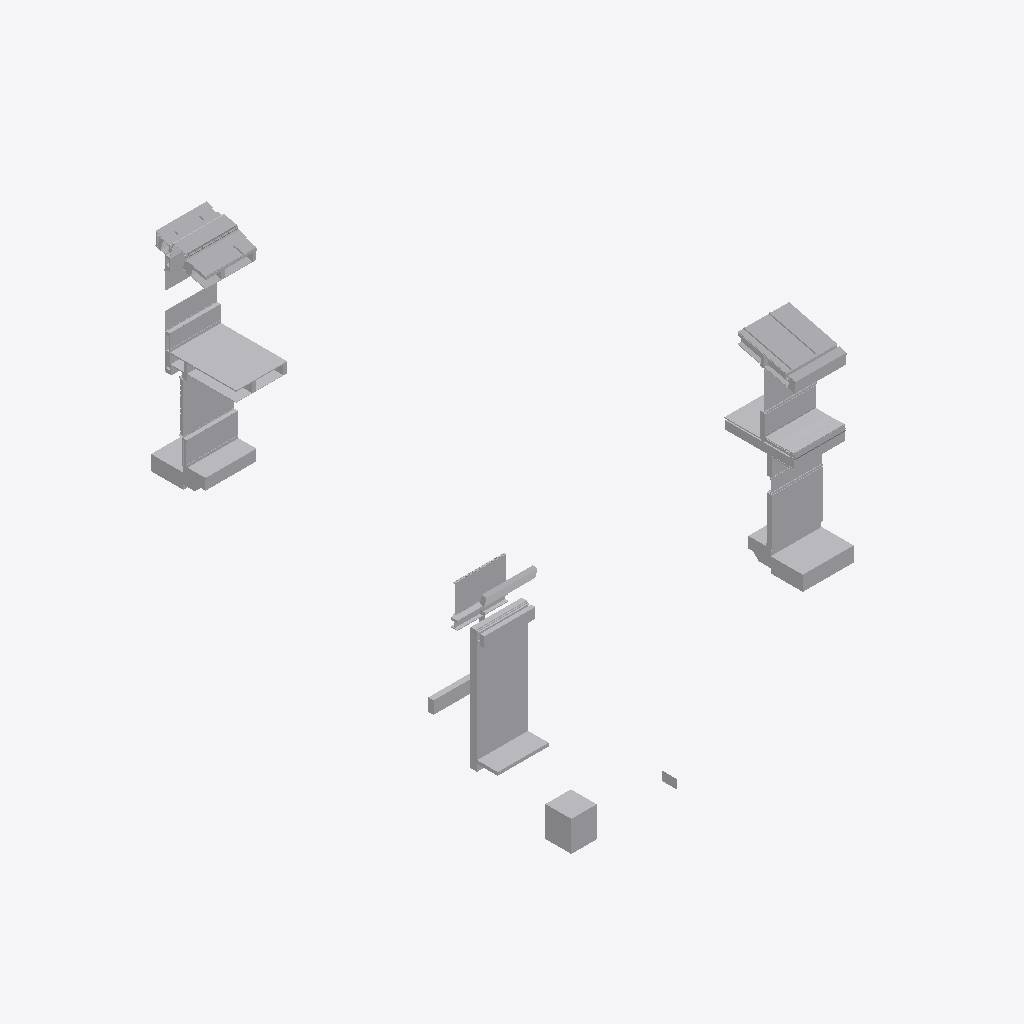
Isometric view of an IFC building model (IFC-SPF (STEP), schema IFC2X3, length unit metre), seen from the south-west, elements coloured by IFC class (only those large enough to see are counted): 104 other elements (light grey).
Extent 15.1 m × 22.1 m × 11.4 m (x, y, z). Storeys (4): Section K1 at 32.62 m; Section K2 at 32.62 m; Section L1 at 36.58 m; Section P1 at 36.69 m. Elements (245): 245 IfcBuildingElementProxy.

HEADER;
FILE_DESCRIPTION(('ViewDefinition [CoordinationView]'),'2;1');
FILE_NAME('Sections A.ifc','2019-01-08T21:28:59',('Yorik van Havre','yorik@uncreated.net'),('uncreated.net'),'IfcOpenShell 0.5.0-dev','IfcOpenShell 0.5.0-dev','');
FILE_SCHEMA(('IFC2X3'));
ENDSEC;
DATA;
#20=IFCPROJECT('3580753c_1e44_4e66_87a',#5,'Sections_A',$,$,$,$,(#11),#19);
#35079=IFCSITE('1jAg9o4umHwQN5093rt3ko',#5,'Default Site','',$,$,$,$,.ELEMENT.,$,$,$,$,$);
#35081=IFCBUILDING('1jAhds4umHwQN5093rt3ko',#5,'Default Building','',$,$,$,$,.ELEMENT.,$,$,$);
#21=IFCBUILDINGSTOREY('1Ry9H4zESHwA0u093rt3ko',#5,'Section L1','',$,$,$,$,.ELEMENT.,36.5821);
#3874=IFCBUILDINGSTOREY('1glxQy4umHwQN5093rt3ko',#5,'Section K1','',$,$,$,$,.ELEMENT.,32.62);
#33047=IFCBUILDINGSTOREY('1ijt2u4umHwQN5093rt3ko',#5,'Section K2','',$,$,$,$,.ELEMENT.,32.62);
#33048=IFCBUILDINGSTOREY('37aaNK_C4Hw9vM093rt3ko',#5,'Section P1','',$,$,$,$,.ELEMENT.,36.6932209999999);
#35083=IFCBUILDINGSTOREY('1jBhdK4umHwQN5093rt3ko',#5,'Default Storey','',$,$,$,$,.ELEMENT.,$);
#4011=IFCBUILDINGELEMENTPROXY('1gnsag4umHwQN5093rt3ko',#5,'Structure060','',$,#43,#4010,$,.ELEMENT.);
#3241=IFCBUILDINGELEMENTPROXY('1MKBlW$$KHw8ch093rt3ko',#5,'Flooring008','',$,#43,#3240,$,.ELEMENT.);
#33412=IFCBUILDINGELEMENTPROXY('384q5I_C4Hw9vM093rt3ko',#5,'Roof022','',$,#43,#33411,$,.ELEMENT.);
#33769=IFCBUILDINGELEMENTPROXY('39S3Ei_C4Hw9vM093rt3ko',#5,'Stucco012','',$,#43,#33768,$,.ELEMENT.);
#3891=IFCBUILDINGELEMENTPROXY('1gm8i04umHwQN5093rt3ko',#5,'Structure052','',$,#43,#3890,$,.ELEMENT.);
#33613=IFCBUILDINGELEMENTPROXY('391ofg_C4Hw9vM093rt3ko',#5,'Slab002','',$,#43,#33612,$,.ELEMENT.);
#497=IFCBUILDINGELEMENTPROXY('1Su$tSzESHwA0u093rt3ko',#5,'Window glass001','',$,#43,#496,$,.ELEMENT.);
#34812=IFCBUILDINGELEMENTPROXY('1P2Tju$$KHw8ch093rt3ko',#5,'GRAVEL BALLAST002','',$,#43,#34811,$,.ELEMENT.);
#3972=IFCBUILDINGELEMENTPROXY('1gnJF64umHwQN5093rt3ko',#5,'Structure057','',$,#43,#3971,$,.ELEMENT.);
#4063=IFCBUILDINGELEMENTPROXY('1gocas4umHwQN5093rt3ko',#5,'Window glass003','',$,#43,#4062,$,.ELEMENT.);
#1636=IFCBUILDINGELEMENTPROXY('3RY$D8zpaHwAj1093rt3ko',#5,'Gypsum014','',$,#43,#1635,$,.ELEMENT.);
#1388=IFCBUILDINGELEMENTPROXY('0B$4NMzQiHw8Bj093rt3ko',#5,'Flooring001','',$,#43,#1387,$,.ELEMENT.);
#33799=IFCBUILDINGELEMENTPROXY('39e8qO_C4Hw9vM093rt3ko',#5,'Stucco011','',$,#43,#33798,$,.ELEMENT.);
#899=IFCBUILDINGELEMENTPROXY('0BAhuIzQiHw8Bj093rt3ko',#5,'Skylight profile001','',$,#43,#898,$,.ELEMENT.);
#4024=IFCBUILDINGELEMENTPROXY('1go2BK4umHwQN5093rt3ko',#5,'Structure061','',$,#43,#4023,$,.ELEMENT.);
#420=IFCBUILDINGELEMENTPROXY('1Sj1uyzESHwA0u093rt3ko',#5,'Window glass','',$,#43,#419,$,.ELEMENT.);
#3851=IFCBUILDINGELEMENTPROXY('1glCL_4umHwQN5093rt3ko',#5,'Gypsum021','',$,#43,#3850,$,.ELEMENT.);
#1411=IFCBUILDINGELEMENTPROXY('3RP8fqzpaHwAj1093rt3ko',#5,'Slab001','',$,#43,#1410,$,.ELEMENT.);
#3946=IFCBUILDINGELEMENTPROXY('1gmw844umHwQN5093rt3ko',#5,'Structure055','',$,#43,#3945,$,.ELEMENT.);
#3832=IFCBUILDINGELEMENTPROXY('1gkwO84umHwQN5093rt3ko',#5,'Gypsum022','',$,#43,#3831,$,.ELEMENT.);
#33623=IFCBUILDINGELEMENTPROXY('395EL2_C4Hw9vM093rt3ko',#5,'Gravel001','',$,#43,#33622,$,.ELEMENT.);
#33041=IFCBUILDINGELEMENTPROXY('1ijWwK4umHwQN5093rt3ko',#5,'new test ','',$,#43,#33040,$,.ELEMENT.);
#34700=IFCBUILDINGELEMENTPROXY('3gQWNw$wmHw8uY093rt3ko',#5,'Flooring004','',$,#43,#34699,$,.ELEMENT.);
#34342=IFCBUILDINGELEMENTPROXY('3fODJ2$wmHw8uY093rt3ko',#5,'Gutter','',$,#43,#34341,$,.ELEMENT.);
#616=IFCBUILDINGELEMENTPROXY('0B5p6AzQiHw8Bj093rt3ko',#5,'Skylight glass','',$,#43,#615,$,.ELEMENT.);
#1012=IFCBUILDINGELEMENTPROXY('0BXPk4zQiHw8Bj093rt3ko',#5,'Roof001','',$,#43,#1011,$,.ELEMENT.);
#3959=IFCBUILDINGELEMENTPROXY('1gn6hq4umHwQN5093rt3ko',#5,'Structure056','',$,#43,#3958,$,.ELEMENT.);
#1310=IFCBUILDINGELEMENTPROXY('0BvOJCzQiHw8Bj093rt3ko',#5,'Slab','',$,#43,#1309,$,.ELEMENT.);
#33682=IFCBUILDINGELEMENTPROXY('39HCGk_C4Hw9vM093rt3ko',#5,'Glass','',$,#43,#33681,$,.ELEMENT.);
#33644=IFCBUILDINGELEMENTPROXY('39AMDk_C4Hw9vM093rt3ko',#5,'Slab003','',$,#43,#33643,$,.ELEMENT.);
#33975=IFCBUILDINGELEMENTPROXY('3A8ZgY_C4Hw9vM093rt3ko',#5,'Glass001','',$,#43,#33974,$,.ELEMENT.);
#3145=IFCBUILDINGELEMENTPROXY('3SXFkWzpaHwAj1093rt3ko',#5,'Flashing','',$,#43,#3144,$,.ELEMENT.);
#34229=IFCBUILDINGELEMENTPROXY('3fFyDe$wmHw8uY093rt3ko',#5,'METALFLASHING','',$,#43,#34228,$,.ELEMENT.);
#966=IFCBUILDINGELEMENTPROXY('0BODnezQiHw8Bj093rt3ko',#5,'Gypsum012','',$,#43,#965,$,.ELEMENT.);
#34603=IFCBUILDINGELEMENTPROXY('3g8FXg$wmHw8uY093rt3ko',#5,'Plywood065','',$,#43,#34602,$,.ELEMENT.);
#3933=IFCBUILDINGELEMENTPROXY('1gmeHu4umHwQN5093rt3ko',#5,'Structure054','',$,#43,#3932,$,.ELEMENT.);
#742=IFCBUILDINGELEMENTPROXY('0B75pwzQiHw8Bj093rt3ko',#5,'Skylight profile','',$,#43,#741,$,.ELEMENT.);
#34075=IFCBUILDINGELEMENTPROXY('3AZkpi_C4Hw9vM093rt3ko',#5,'Insulation019','',$,#43,#34074,$,.ELEMENT.);
#1350=IFCBUILDINGELEMENTPROXY('0BxguSzQiHw8Bj093rt3ko',#5,'Gravel','',$,#43,#1349,$,.ELEMENT.);
#34436=IFCBUILDINGELEMENTPROXY('3fZLIY$wmHw8uY093rt3ko',#5,'GRAVEL STOP','',$,#43,#34435,$,.ELEMENT.);
#3864=IFCBUILDINGELEMENTPROXY('1glSUo4umHwQN5093rt3ko',#5,'Window glass006','',$,#43,#3863,$,.ELEMENT.);
#999=IFCBUILDINGELEMENTPROXY('0BWHFUzQiHw8Bj093rt3ko',#5,'Roof','',$,#43,#998,$,.ELEMENT.);
#3034=IFCBUILDINGELEMENTPROXY('3SMBz0zpaHwAj1093rt3ko',#5,'Gypsum016','',$,#43,#3033,$,.ELEMENT.);
#34826=IFCBUILDINGELEMENTPROXY('1P4Sxw$$KHw8ch093rt3ko',#5,'insulation','',$,#43,#34825,$,.ELEMENT.);
#4037=IFCBUILDINGELEMENTPROXY('1goEmU4umHwQN5093rt3ko',#5,'Structure062','',$,#43,#4036,$,.ELEMENT.);
#33637=IFCBUILDINGELEMENTPROXY('398ei2_C4Hw9vM093rt3ko',#5,'Flooring003','',$,#43,#33636,$,.ELEMENT.);
#34684=IFCBUILDINGELEMENTPROXY('3gOdTy$wmHw8uY093rt3ko',#5,'Framing051','',$,#43,#34683,$,.ELEMENT.);
#3200=IFCBUILDINGELEMENTPROXY('3eZw6k$wmHw8uY093rt3ko',#5,'SPRAY FOAM001','',$,#43,#3199,$,.ELEMENT.);
#34002=IFCBUILDINGELEMENTPROXY('3ADeMO_C4Hw9vM093rt3ko',#5,'Stucco013','',$,#43,#34001,$,.ELEMENT.);
#478=IFCBUILDINGELEMENTPROXY('1St2oczESHwA0u093rt3ko',#5,'Footer001','',$,#43,#477,$,.ELEMENT.);
#442=IFCBUILDINGELEMENTPROXY('1Sm4kyzESHwA0u093rt3ko',#5,'Footer','',$,#43,#441,$,.ELEMENT.);
#33618=IFCBUILDINGELEMENTPROXY('393WRm_C4Hw9vM093rt3ko',#5,'Sand001','',$,#43,#33617,$,.ELEMENT.);
#33433=IFCBUILDINGELEMENTPROXY('386XHG_C4Hw9vM093rt3ko',#5,'Roof027','',$,#43,#33432,$,.ELEMENT.);
#33440=IFCBUILDINGELEMENTPROXY('388GCy_C4Hw9vM093rt3ko',#5,'Roof024','',$,#43,#33439,$,.ELEMENT.);
#392=IFCBUILDINGELEMENTPROXY('1SAIB8zESHwA0u093rt3ko',#5,'Louvre fins','',$,#43,#391,$,.ELEMENT.);
#33028=IFCBUILDINGELEMENTPROXY('1ijNFG4umHwQN5093rt3ko',#5,'Offset','',$,#43,#33027,$,.ELEMENT.);
#18541=IFCBUILDINGELEMENTPROXY('1gorD64umHwQN5093rt3ko',#5,'Structure072','',$,#43,#18540,$,.ELEMENT.);
#33489=IFCBUILDINGELEMENTPROXY('38a7bq_C4Hw9vM093rt3ko',#5,'Window frame009','',$,#43,#33488,$,.ELEMENT.);
#33689=IFCBUILDINGELEMENTPROXY('39J74Q_C4Hw9vM093rt3ko',#5,'Window frame011','',$,#43,#33688,$,.ELEMENT.);
#3912=IFCBUILDINGELEMENTPROXY('1gmMQc4umHwQN5093rt3ko',#5,'Structure053','',$,#43,#3911,$,.ELEMENT.);
#33122=IFCBUILDINGELEMENTPROXY('37jHsO_C4Hw9vM093rt3ko',#5,'Framing025','',$,#43,#33121,$,.ELEMENT.);
#3985=IFCBUILDINGELEMENTPROXY('1gnU$I4umHwQN5093rt3ko',#5,'Structure058','',$,#43,#3984,$,.ELEMENT.);
#33357=IFCBUILDINGELEMENTPROXY('37$ewS_C4Hw9vM093rt3ko',#5,'Plywood048','',$,#43,#33356,$,.ELEMENT.);
#34149=IFCBUILDINGELEMENTPROXY('3f7Nv8$wmHw8uY093rt3ko',#5,'White Oak Board001','',$,#43,#34148,$,.ELEMENT.);
#586=IFCBUILDINGELEMENTPROXY('1S$DTEzESHwA0u093rt3ko',#5,'Structure006','',$,#43,#585,$,.ELEMENT.);
#3285=IFCBUILDINGELEMENTPROXY('1MRwV6$$KHw8ch093rt3ko',#5,'Plywood','',$,#43,#3284,$,.ELEMENT.);
#1064=IFCBUILDINGELEMENTPROXY('1SjvbKzESHwA0u093rt3ko',#5,'Structure003','',$,#43,#1063,$,.ELEMENT.);
#1071=IFCBUILDINGELEMENTPROXY('1S3nIqzESHwA0u093rt3ko',#5,'Structure002','',$,#43,#1070,$,.ELEMENT.);
#70=IFCBUILDINGELEMENTPROXY('1R$8nezESHwA0u093rt3ko',#5,'Plywood panel','',$,#43,#69,$,.ELEMENT.);
#552=IFCBUILDINGELEMENTPROXY('1SzhjczESHwA0u093rt3ko',#5,'Structure004','',$,#43,#551,$,.ELEMENT.);
#3377=IFCBUILDINGELEMENTPROXY('1MdJBW$$KHw8ch093rt3ko',#5,'plywood','',$,#43,#3376,$,.ELEMENT.);
#34293=IFCBUILDINGELEMENTPROXY('3fKXXM$wmHw8uY093rt3ko',#5,'Gutter @ Roof','',$,#43,#34292,$,.ELEMENT.);
#1161=IFCBUILDINGELEMENTPROXY('0Bm3OszQiHw8Bj093rt3ko',#5,'Insulation013','',$,#43,#1160,$,.ELEMENT.);
#35031=IFCBUILDINGELEMENTPROXY('1PEYO2$$KHw8ch093rt3ko',#5,'Insulation014','',$,#43,#35030,$,.ELEMENT.);
#34108=IFCBUILDINGELEMENTPROXY('3f1YUE$wmHw8uY093rt3ko',#5,'SPRAY FOAM','',$,#43,#34107,$,.ELEMENT.);
#2175=IFCBUILDINGELEMENTPROXY('3Rs_$EzpaHwAj1093rt3ko',#5,'Metal profile007','',$,#43,#2174,$,.ELEMENT.);
#3041=IFCBUILDINGELEMENTPROXY('3SNXgozpaHwAj1093rt3ko',#5,'Metal profile009','',$,#43,#3040,$,.ELEMENT.);
#1330=IFCBUILDINGELEMENTPROXY('0BwWQqzQiHw8Bj093rt3ko',#5,'Sand','',$,#43,#1329,$,.ELEMENT.);
#1614=IFCBUILDINGELEMENTPROXY('3RQXh0zpaHwAj1093rt3ko',#5,'Window frame004','',$,#43,#1613,$,.ELEMENT.);
#573=IFCBUILDINGELEMENTPROXY('1S_S5izESHwA0u093rt3ko',#5,'Structure005','',$,#43,#572,$,.ELEMENT.);
#34621=IFCBUILDINGELEMENTPROXY('3gAGmm$wmHw8uY093rt3ko',#5,'FIRESTONE INSULATION001','',$,#43,#34620,$,.ELEMENT.);
#33851=IFCBUILDINGELEMENTPROXY('39u3MA_C4Hw9vM093rt3ko',#5,'Window frame012','',$,#43,#33850,$,.ELEMENT.);
#34037=IFCBUILDINGELEMENTPROXY('3ANyrA_C4Hw9vM093rt3ko',#5,'Framing038','',$,#43,#34036,$,.ELEMENT.);
#2209=IFCBUILDINGELEMENTPROXY('3RxwQ6zpaHwAj1093rt3ko',#5,'Window frame006','',$,#43,#2208,$,.ELEMENT.);
#3065=IFCBUILDINGELEMENTPROXY('3SPqWczpaHwAj1093rt3ko',#5,'Framing016','',$,#43,#3064,$,.ELEMENT.);
#3091=IFCBUILDINGELEMENTPROXY('3SSOOQzpaHwAj1093rt3ko',#5,'Framing017','',$,#43,#3090,$,.ELEMENT.);
#979=IFCBUILDINGELEMENTPROXY('0BPLHQzQiHw8Bj093rt3ko',#5,'Plywood010','',$,#43,#978,$,.ELEMENT.);
#1372=IFCBUILDINGELEMENTPROXY('0BzzMWzQiHw8Bj093rt3ko',#5,'Plywood025','',$,#43,#1371,$,.ELEMENT.);
#33821=IFCBUILDINGELEMENTPROXY('39fuq2_C4Hw9vM093rt3ko',#5,'Membrane004','',$,#43,#33820,$,.ELEMENT.);
#3327=IFCBUILDINGELEMENTPROXY('1MVkmO$$KHw8ch093rt3ko',#5,'Stucco006','',$,#43,#3326,$,.ELEMENT.);
#33046=IFCBUILDINGELEMENTPROXY('1ijjUY4umHwQN5093rt3ko',#5,'test of sections extrude','',$,#43,#33045,$,.ELEMENT.);
#3178=IFCBUILDINGELEMENTPROXY('3eU1DK$wmHw8uY093rt3ko',#5,'Plywood066','',$,#43,#3177,$,.ELEMENT.);
#34648=IFCBUILDINGELEMENTPROXY('3gEUrS$wmHw8uY093rt3ko',#5,'SOFFIT DRIP SCREED','',$,#43,#34647,$,.ELEMENT.);
#593=IFCBUILDINGELEMENTPROXY('1S$zGSzESHwA0u093rt3ko',#5,'Structure007','',$,#43,#592,$,.ELEMENT.);
#33086=IFCBUILDINGELEMENTPROXY('37fxWa_C4Hw9vM093rt3ko',#5,'Structure022','',$,#43,#33085,$,.ELEMENT.);
#34362=IFCBUILDINGELEMENTPROXY('3fRSn0$wmHw8uY093rt3ko',#5,'ORGANIC FELT','',$,#43,#34361,$,.ELEMENT.);
#950=IFCBUILDINGELEMENTPROXY('0BL_VezQiHw8Bj093rt3ko',#5,'Plywood018','',$,#43,#949,$,.ELEMENT.);
#33518=IFCBUILDINGELEMENTPROXY('38bvZ6_C4Hw9vM093rt3ko',#5,'Structure026','',$,#43,#33517,$,.ELEMENT.);
#3410=IFCBUILDINGELEMENTPROXY('1Mh7rK$$KHw8ch093rt3ko',#5,'Plywood017','',$,#43,#3409,$,.ELEMENT.);
#33069=IFCBUILDINGELEMENTPROXY('37cZAe_C4Hw9vM093rt3ko',#5,'Structure020','',$,#43,#33068,$,.ELEMENT.);
#33076=IFCBUILDINGELEMENTPROXY('37eJa4_C4Hw9vM093rt3ko',#5,'Structure021','',$,#43,#33075,$,.ELEMENT.);
#33171=IFCBUILDINGELEMENTPROXY('37tO1i_C4Hw9vM093rt3ko',#5,'Plywood042','',$,#43,#33170,$,.ELEMENT.);
#33475=IFCBUILDINGELEMENTPROXY('38PlNq_C4Hw9vM093rt3ko',#5,'Metal profile016','',$,#43,#33474,$,.ELEMENT.);
#34093=IFCBUILDINGELEMENTPROXY('3e$cB4$wmHw8uY093rt3ko',#5,'Structure027','',$,#43,#34092,$,.ELEMENT.);
ENDSEC;
